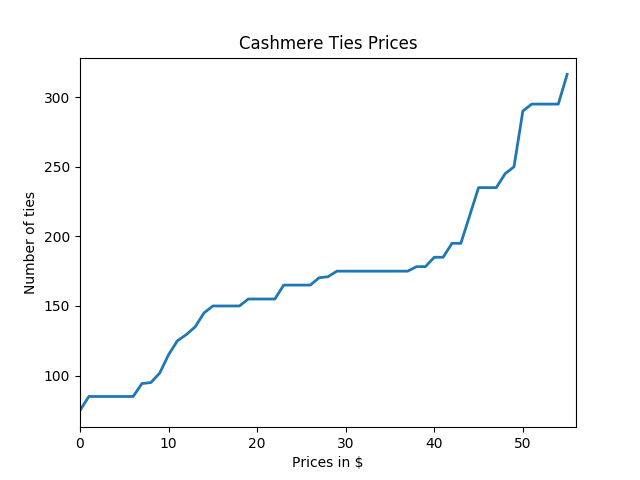

Data behind this chart, as committed beside it:
157	452440853	290.0	Thom Browne Navy Cashmere Striped Tie	25337	Thom Browne	http://bim.shopstyle.com/pim/f1/a4/f1a44…	Cashmere tie in navy blue. Striped throu…	SSENSE	unknown	unknown
299	458618324	185.0	Luciano Barbera Plaid Neck Tie	1565	Luciano Barbera	http://bim.shopstyle.com/pim/93/76/93760…	Luciano Barbera dark green and multicolo…	Barneys New York	_plaid	_wool
388	453818215	295.0	Kiton Wool-Silk Track-Stripe Tie, Gray/P…	1452	Kiton	http://bim.shopstyle.com/pim/77/a8/77a82…	<ul><li>Track-striped sevenfold tie by K…	Neiman Marcus	_striped	_silk
487	461282693	101.8	Marinella Vintage knitted tie	0		http://bim.shopstyle.com/pim/0c/32/0c32f…	Green melange cashmere knitted 90s tie f…	farfetch.com	unknown	unknown
577	455183077	250.0	Boglioli Cashmere Tie	14635	Boglioli	http://bim.shopstyle.com/pim/07/e7/07e78…	Flawlessly crafted in Italy from pure ca…	MR PORTER	unknown	unknown
837	458618280	185.0	Luciano Barbera Plaid Neck Tie	1565	Luciano Barbera	http://bim.shopstyle.com/pim/94/67/94677…	Luciano Barbera dark grey and dark brown…	Barneys New York	_plaid	_wool
839	456756482	150.0	Barneys New York Plaid Jacquard Neck Tie	2363	Barneys New York	http://bim.shopstyle.com/pim/44/81/4481b…	Exclusively Ours! Barneys New York grey …	Barneys New York	_plaid	_wool
840	461099370	295.0	Kiton Woven Neck Tie	1452	Kiton	http://bim.shopstyle.com/pim/69/1d/691d8…	Kiton red and orange wool-blend woven ne…	Barneys New York	unknown	_wool
854	457709547	235.0	Isaia Cashmere-Wool Knit Neck Tie	0		http://bim.shopstyle.com/pim/fe/6b/fe6b2…	Isaia royal blue cashmere-wool knit neck…	Barneys New York	unknown	_wool
1101	452412129	170.3	Dolce & Gabbana tweed tie	1076	Dolce & Gabbana	http://bim.shopstyle.com/pim/4c/48/4c48f…	Black silk and cashmere blend tweed tie …	farfetch.com	unknown	_silk
1124	460964123	178.3	Kiton textured pointed tip tie	1452	Kiton	http://bim.shopstyle.com/pim/64/dd/64dd4…	Blue wool, silk and cashmere blend textu…	farfetch.com	unknown	_wool
1127	457585879	245.0	Brunello Cucinelli pointed tie	8296	Brunello Cucinelli	http://bim.shopstyle.com/pim/24/2b/242b7…	Grey wool-silk-cashmere blend pointed ti…	farfetch.com	unknown	_wool
1267	459603249	75.0	MAC ALAN 1831 Knit Tie	0		http://bim.shopstyle.com/pim/cd/3b/cd3bc…	A rustic texture marks a sharp tie knit …	Nordstrom	unknown	_wool
1353	456756396	150.0	Barneys New York Textured Woven Neck Tie	2363	Barneys New York	http://bim.shopstyle.com/pim/f9/da/f9da7…	Exclusively Ours! Barneys New York brown…	Barneys New York	unknown	_wool
1374	459113944	155.0	Ralph Lauren Black Label Cashmere Neck T…	1874	Ralph Lauren Black Label	http://bim.shopstyle.com/pim/f2/33/f233a…	Ralph Lauren Black Label navy cashmere k…	Barneys New York	unknown	unknown
1438	456460828	85.0	Polo Ralph Lauren Solid Knit Cashmere Ti…	462	Polo Ralph Lauren	http://bim.shopstyle.com/pim/b6/5a/b65a7…	This slim Italian-made tie is knit from …	Ralph Lauren	unknown	unknown
1448	461958754	85.0	Polo Ralph Lauren Solid Cable-Knit Cashm…	462	Polo Ralph Lauren	http://bim.shopstyle.com/pim/6d/56/6d560…	This slim, cable-knit tie is handmade in…	Ralph Lauren	unknown	unknown
2426	459530184	171.0	Robert Talbott Cashmere Stripe Tie, Blac…	1918	Robert Talbott	http://bim.shopstyle.com/pim/b0/de/b0de8…	<ul><li>From the Robert Talbott Fall 201…	Neiman Marcus	_striped	unknown
2456	453818217	295.0	Kiton Wool-Silk Stripe Tie, Navy/Gray	1452	Kiton	http://bim.shopstyle.com/pim/00/82/0082a…	<ul><li>Striped sevenfold tie by Kiton. …	Neiman Marcus	unknown	_silk
2792	460924697	115.0	Kiton Cashmere Tie	1452	Kiton	http://bim.shopstyle.com/pim/7b/1e/7b1ee…	Men's rust and brown Kiton cashmere neck…	TheRealReal	_striped	unknown
3070	464828951	94.3	Z Zegna textured tie	2264	Z Zegna	http://bim.shopstyle.com/pim/30/85/30850…	Blue/grey silk, cashmere and wool blend …	farfetch.com	unknown	_wool
3133	453854869	129.4	Marinella Vintage woven tie	0		http://bim.shopstyle.com/pim/43/8c/438ce…	Brown and blue cashmere woven tie from M…	farfetch.com	unknown	unknown
3150	455668637	316.3	Title Of Work two-tone tie	0		http://bim.shopstyle.com/pim/93/37/9337e…	Navy blue and black cashmere and silk ti…	farfetch.com	unknown	_silk
3391	460964087	178.3	Kiton textured pointed tip tie	1452	Kiton	http://bim.shopstyle.com/pim/45/09/45092…	Green wool,silk and cashmere blend textu…	farfetch.com	unknown	_wool
3600	462663369	215.0	Emma Willis Cashmere Tie	0		http://bim.shopstyle.com/pim/07/77/0777f…	Emma Willis ' navy tie is a dapper addit…	MR PORTER	_print	unknown
3604	457879379	195.0	Drake's Woven Cashmere Tie	2861	Drakes	http://bim.shopstyle.com/pim/49/9c/499c6…	Expertly crafted by hand, Drake's woven …	MR PORTER	unknown	unknown
3605	457879430	195.0	Drake's Woven Cashmere Tie	2861	Drakes	http://bim.shopstyle.com/pim/52/d8/52d89…	Handcrafted in London and fully lined in…	MR PORTER	unknown	_silk
3835	460836133	175.0	Petronius Plain-Weave Neck Tie	0		http://bim.shopstyle.com/pim/89/e8/89e82…	Petronius dark green cashmere plain-weav…	Barneys New York	unknown	unknown
3836	460836195	175.0	Petronius Plain-Weave Neck Tie	0		http://bim.shopstyle.com/pim/13/86/13865…	Petronius purple cashmere plain-weave ne…	Barneys New York	unknown	unknown
3864	456756678	150.0	Barneys New York Check Jacquard Neck Tie	2363	Barneys New York	http://bim.shopstyle.com/pim/a7/3d/a73dd…	Exclusively Ours! Barneys New York navy …	Barneys New York	unknown	_cotton
3874	456756764	150.0	Barneys New York Textured-Weave Neck Tie	2363	Barneys New York	http://bim.shopstyle.com/pim/80/82/80826…	Exclusively Ours! Barneys New York navy …	Barneys New York	unknown	_wool
3881	461099686	295.0	Kiton Woven Neck Tie	1452	Kiton	http://bim.shopstyle.com/pim/09/16/09166…	Kiton teal and blue wool-blend woven nec…	Barneys New York	unknown	_wool
3902	460431639	165.0	Barneys New York Woven Neck Tie	2363	Barneys New York	http://bim.shopstyle.com/pim/dc/b8/dcb80…	Exclusively Ours! Barneys New York midni…	Barneys New York	unknown	_wool
3903	460431702	165.0	Barneys New York Woven Neck Tie	2363	Barneys New York	http://bim.shopstyle.com/pim/fa/35/fa353…	Exclusively Ours! Barneys New York purpl…	Barneys New York	unknown	_wool
3904	460431725	165.0	Barneys New York Woven Neck Tie	2363	Barneys New York	http://bim.shopstyle.com/pim/ef/7b/ef7bf…	Exclusively Ours! Barneys New York grey …	Barneys New York	unknown	_wool
3905	460431874	165.0	Barneys New York Woven Neck Tie	2363	Barneys New York	http://bim.shopstyle.com/pim/b4/89/b489b…	Exclusively Ours! Barneys New York royal…	Barneys New York	unknown	_wool
3906	460836034	155.0	Barneys New York Plaid Neck Tie	2363	Barneys New York	http://bim.shopstyle.com/pim/80/c3/80c38…	Exclusively Ours! Barneys New York black…	Barneys New York	_plaid	_wool
3911	461500350	145.0	Drake's Check Neck Tie	2861	Drakes	http://bim.shopstyle.com/pim/b9/5f/b95fb…	Drake's Wine (bordeaux), light grey and …	Barneys New York	unknown	_silk
3928	459113286	155.0	Ralph Lauren Black Label Cashmere Neck T…	1874	Ralph Lauren Black Label	http://bim.shopstyle.com/pim/14/99/14990…	Ralph Lauren Black Label charcoal cashme…	Barneys New York	unknown	unknown
3935	460836040	175.0	Petronius Diagonal-Stripe Neck Tie	0		http://bim.shopstyle.com/pim/bd/6b/bd6b9…	Petronius blue and navy diagonal-stripe …	Barneys New York	_striped	unknown
3937	460836045	175.0	Petronius Plain-Weave Neck Tie	0		http://bim.shopstyle.com/pim/4b/97/4b97d…	Petronius navy cashmere plain-weave neck…	Barneys New York	unknown	unknown
3938	460836127	175.0	Petronius Diagonal-Stripe Neck Tie	0		http://bim.shopstyle.com/pim/61/49/6149a…	Petronius dark green, light blue and nav…	Barneys New York	_striped	unknown
3939	460836194	175.0	Petronius Abstract-Pattern Neck Tie	0		http://bim.shopstyle.com/pim/19/7c/197cd…	Petronius blue and navy abstract-pattern…	Barneys New York	unknown	unknown
3940	460836969	175.0	Petronius Plain-Weave Neck Tie	0		http://bim.shopstyle.com/pim/b9/b1/b9b14…	Petronius dark brown cashmere plain-weav…	Barneys New York	unknown	unknown
3942	460837034	175.0	Petronius Diagonal-Stripe Neck Tie	0		http://bim.shopstyle.com/pim/a3/cf/a3cf8…	Petronius grey and navy diagonal-stripe …	Barneys New York	_striped	unknown
3943	460837051	175.0	Petronius Diagonal-Stripe Neck Tie	0		http://bim.shopstyle.com/pim/46/a3/46a31…	Petronius purple, green and orange diago…	Barneys New York	_striped	unknown
3998	457709582	235.0	Isaia Cashmere-Wool Knit Neck Tie	0		http://bim.shopstyle.com/pim/bb/fd/bbfdf…	Isaia purple cashmere-wool knit neck tie…	Barneys New York	unknown	_wool
4030	457257908	235.0	Isaia Mélange Cashmere Neck Tie	0		http://bim.shopstyle.com/pim/69/a1/69a1b…	Isaia mélange brown and blue cashmere ne…	Barneys New York	unknown	unknown
4087	459565159	155.0	Ralph Lauren Black Label Herringbone Kni…	1874	Ralph Lauren Black Label	http://bim.shopstyle.com/pim/13/1e/131ef…	This herringbone tie is hand-knit in Ita…	Ralph Lauren	unknown	unknown
4132	445493971	125.0	Glen Plaid Tie	3415	Brooks Brothers	http://bim.shopstyle.com/pim/43/13/43139…	Wool and cashmere, 21⁄4" width, grosgrai…	Brooks Brothers	unknown	unknown
4259	459601058	85.0	MAC ALAN 1831 Woven Wool, Cashmere & Sil…	0		http://bim.shopstyle.com/pim/ab/51/ab51f…	Off-kilter plaid marks a vintage-style t…	Nordstrom	_plaid	_wool
4551	459602368	85.0	MAC ALAN 1831 Woven Cashmere, Wool & Sil…	0		http://bim.shopstyle.com/pim/96/f5/96f52…	Regimented stripes define a handsome tie…	Nordstrom	_striped	_wool
4616	461650332	135.0	Z Zegna Woven Tie	2264	Z Zegna	http://bim.shopstyle.com/pim/e9/64/e964e…	Muted plaid patterns a smart Italian tie…	Nordstrom	_plaid	_polyester
4775	459603611	85.0	John W. Nordstrom® John W. Nordstrom 'Ga…	1386	John W. Nordstrom	http://bim.shopstyle.com/pim/8d/3a/8d3a6…	A classically striped tie is woven in It…	Nordstrom	_striped	_wool
4964	464145887	95.0	Todd Snyder White Label Cashmere Tie	30953	Todd Snyder	http://bim.shopstyle.com/pim/25/32/25327…	A classic sweater knit updates a casual …	Nordstrom	_striped	unknown
5008	459744951	85.0	MAC ALAN 1831 Woven Wool Blend Tie	0		http://bim.shopstyle.com/pim/23/75/23756…	A rustic texture defines a handsome tie …	Nordstrom	unknown	_wool
